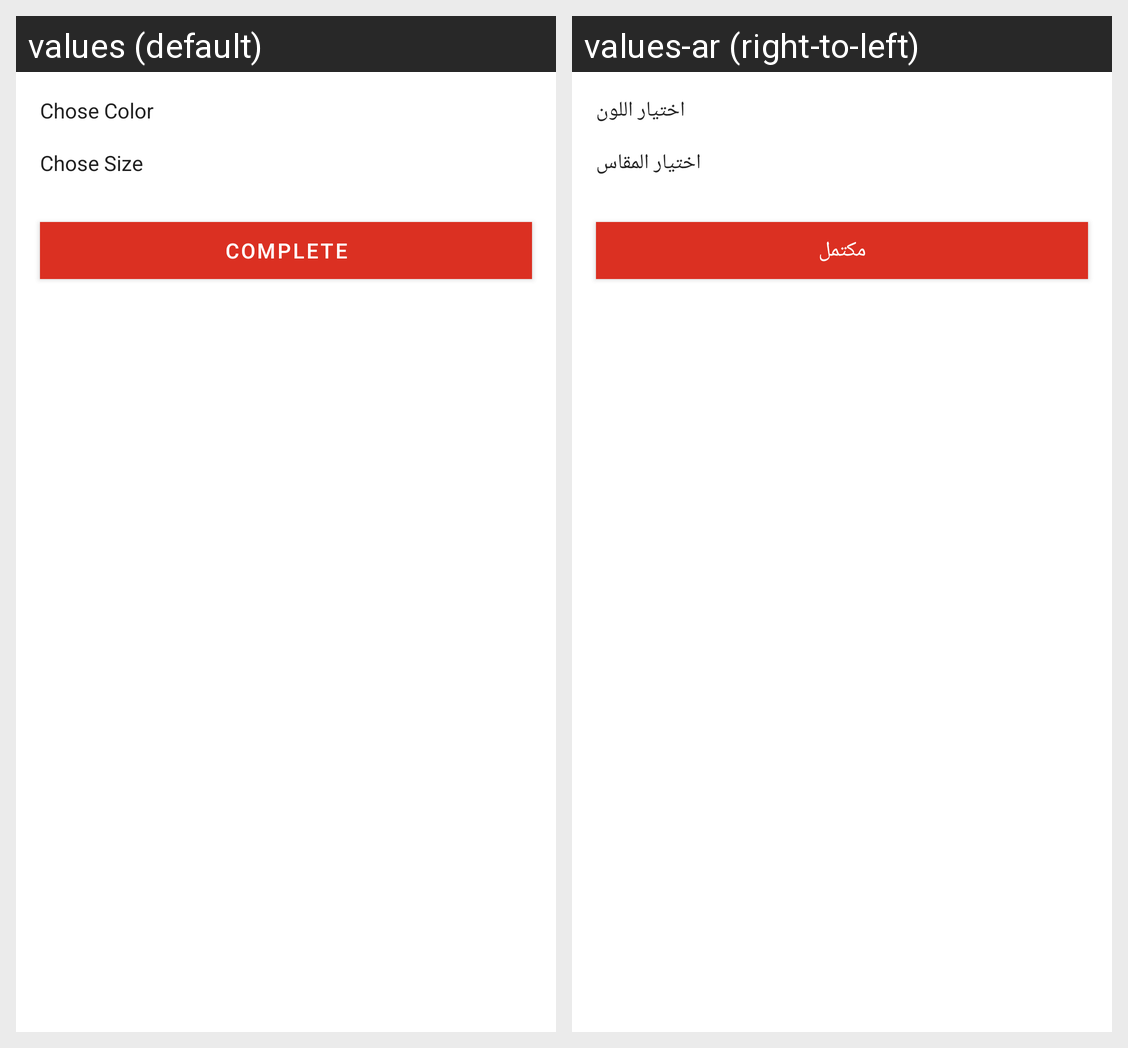

The Android screen above is rendered under two locales of the same app. Produce the string resources it draws, with the default and per-locale values.
Android screen res/layout/fragment_chose_atribute.xml rendered under 2 locales, left to right: values (default), values-ar (right-to-left). Device: Nexus 5 (rendered at 1080×1920; each locale shown at half size, 540×960, under a caption strip naming it); theme Theme.OriginalEcommerce.
Strings drawn on this screen, with the default value and each locale's value (text and hints the layout hard-codes, and strings that could not be matched under every locale, appear in the picture but are not listed):

chose_color
  values: Chose Color
  values-ar: اختيار اللون

chose_size
  values: Chose Size
  values-ar: اختيار المقاس

complete
  values: Complete
  values-ar: مكتمل
